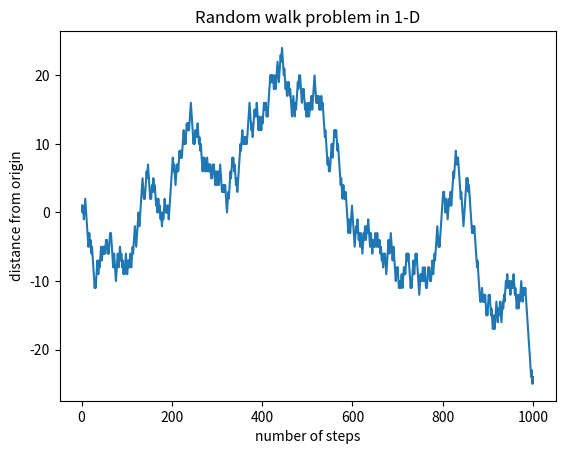

Reproduce this figure in Python.

import random as rnd
import matplotlib.pyplot as plt
import math

initial_pos = 0
x = 0
step_size = 1
steps = 1000
x_data=[]
step_data =[]
for i in range(0,steps):
    x = x + step_size*rnd.choice([1,-1])
    x_data.append(x)
    step_data.append(i+1)
    # plt.scatter(i,x)


plt.title("Random walk problem in 1-D")
plt.xlabel("number of steps")
plt.ylabel("distance from origin")
plt.plot(step_data,x_data)
plt.show()






